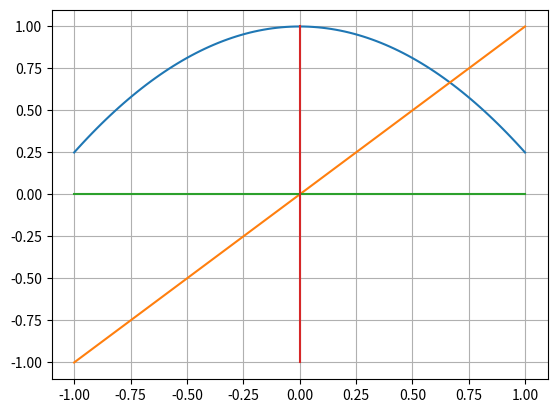

This chart was generated by the following Python code:
import numpy
import matplotlib.pyplot


def logistic_map(x, _lambda):
    x_new = 1 - _lambda * x ** 2
    return x_new

# TODO
# create logistic_map() function - CHECK
# plot bifurcation tree - NOT
# review point's vicinity (x_0 = 0, _lambda = l_critical) - NOT
# NOTE l_critical can be the point of the first bifurcation

#plot bifurcation tree:
# - iterate for certain _lambda
# - find stationary dots - u don't need that
# - mark on the plot
# -  - will use matplotlib library
# - repeat for all others _lambdas in interval [0;5]


def iterate(_lambda,
            lmapfn,
            times,
            delta,
            x0
            ):
    x = x0
    for i in range(times-delta):    #sjould be: delta < times
        x = lmapfn(x, _lambda)
    # we are looking for Certain stable x values here
    # it's good to remember ALL x value to find certain ones later on.
    x_array = numpy.zeros(delta)
    #delta is the number of x, wich we want to remember
    x_array[0] = lmapfn(x, _lambda)
    for i in range(0, delta-1):
        x_array[i+1] = lmapfn(x_array[i], _lambda)

    return x_array
    # again, we can define several cut all random point and live only stable one
    # but we will try solve our problem FIRST
    # and add features SECOND


# lets test it!
# TODO test! - OK!
# unit tests - tests of each single element of our program - CHECK
# integration tests - global test of 1 feature from _todo - will be at the end

def allLambda(lmin,
              lmax,
              ld,
              *args
              ):
    diagramList = []
    _lambdaRow = numpy.arange(lmin, lmax, ld)
    for _lambda in _lambdaRow:
        diagramList.append(iterate(_lambda, *args))
    return _lambdaRow, diagramList


def plot_xarray():
    times = 1000
    delta = 200
    x0 = 0.1
    _lambda = 1.4
    x_array = iterate(_lambda, logistic_map, times, delta, x0)

    matplotlib.pyplot.plot(x_array, '.')
    matplotlib.pyplot.grid()
    matplotlib.pyplot.show()
    matplotlib.pyplot.clf()

def plot_bifdiag():
    times = 1000
    delta = 200
    x0 = 0.1
    lmin, lmax, ld = 0.5, 1.7, 0.01
    x,y = allLambda(lmin, lmax, ld, logistic_map, times, delta, x0)
    matplotlib.pyplot.plot(x, y , 'g.', alpha=0.1, markersize = 2 )
    matplotlib.pyplot.grid()
    matplotlib.pyplot.show()
    matplotlib.pyplot.clf()

def plot_iterdiag():
    _lambda = 0.75
    # f_array =[[x, logistic_map(x, _lambda)] for x in numpy.arange(-1, 1, 0.1)]
    # f_array =[(x, logistic_map(x, _lambda)) for x in numpy.arange(-1, 1, 0.1)]
    na = numpy.arange(-1, 1.001, 0.02)
    f_array =[logistic_map(x, _lambda) for x in na]
    x = [x for x in na]
    zero_array = [0 for x in na]
    matplotlib.pyplot.plot(x,f_array)
    matplotlib.pyplot.plot(x,x)
    matplotlib.pyplot.plot(x, zero_array)
    matplotlib.pyplot.plot(zero_array, x)
    matplotlib.pyplot.grid()
    matplotlib.pyplot.show()
    matplotlib.pyplot.clf()
    ...


if __name__ == '__main__':
    #plot_bifdiag()
    plot_iterdiag()
